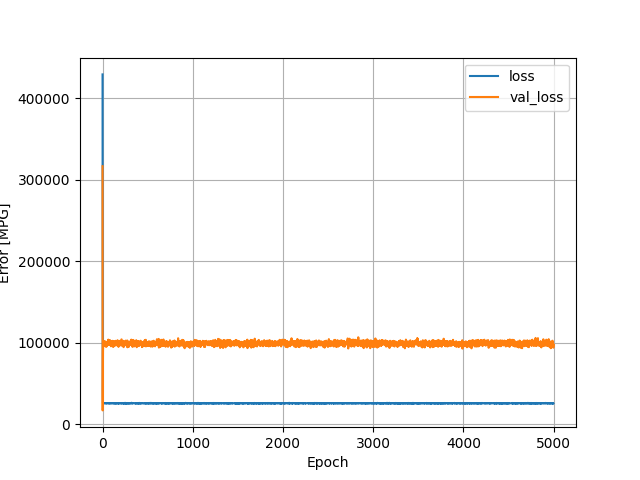

The data file committed next to this chart (first rows):
, loss, val_loss, epoch
0, 429492, 316747, 0
1, 102922, 16791, 1
2, 42304, 20410, 2
3, 29096, 55317, 3
4, 26486, 74488, 4
5, 25944, 89453, 5
6, 25679, 96256, 6
7, 25452, 98633, 7
8, 25504, 98110, 8
9, 25755, 96666, 9
10, 25512, 95756, 10
11, 25609, 98651, 11
12, 25507, 96503, 12
13, 25616, 96381, 13
14, 25661, 97608, 14
15, 25650, 100031, 15
16, 25565, 100785, 16
17, 25638, 100147, 17
18, 25687, 96293, 18
19, 25497, 98692, 19
20, 25540, 99221, 20
21, 25586, 100816, 21
22, 25566, 102043, 22
23, 25598, 97723, 23
24, 25727, 97287, 24
25, 25613, 98245, 25
26, 25482, 99128, 26
27, 25581, 99602, 27
28, 25650, 98685, 28
29, 25524, 100718, 29
30, 25556, 100190, 30
31, 25524, 98493, 31
32, 25801, 95467, 32
33, 25660, 100121, 33
34, 25628, 101103, 34
35, 25644, 98598, 35
36, 25503, 97999, 36
37, 25553, 98640, 37
38, 25711, 96720, 38
39, 25560, 100364, 39
40, 25545, 99521, 40
41, 25508, 100495, 41
42, 25564, 94872, 42
43, 25763, 99129, 43
44, 25623, 97745, 44
45, 25590, 98004, 45
46, 25570, 99427, 46
47, 25455, 99464, 47
48, 25501, 97604, 48
49, 25538, 97847, 49
50, 25774, 99086, 50
51, 25443, 100021, 51
52, 25504, 97150, 52
53, 25516, 96699, 53
54, 25653, 99207, 54
55, 25463, 100332, 55
56, 25676, 101102, 56
57, 25514, 101197, 57
58, 25471, 100626, 58
59, 25597, 101132, 59
... 4,940 more rows
